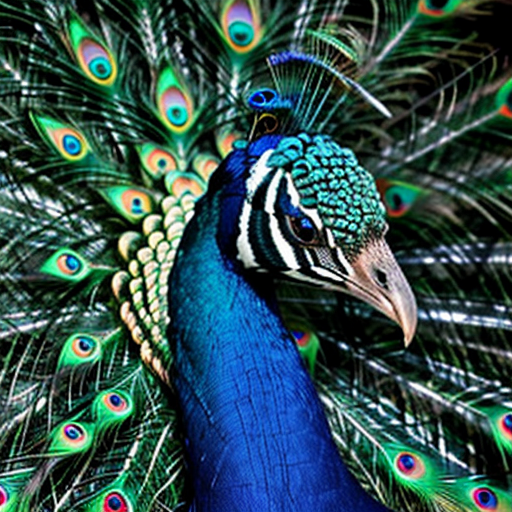
Generation parameters embedded in this image by AUTOMATIC1111 Stable Diffusion web UI or a fork of it (Forge, ...) (PNG 'parameters' text chunk):
peacock
Negative prompt: person, human, men, women, painting, cartoon, anime, comic
Steps: 20, Sampler: DPM++ 2M, Schedule type: Karras, CFG scale: 7, Seed: 3578035627, Size: 512x512, Model hash: 463d6a9fe8, Model: absolutereality_v181, VAE hash: 235745af8d, VAE: vae-ft-mse-840000-ema-pruned.ckpt, Version: v1.10.1